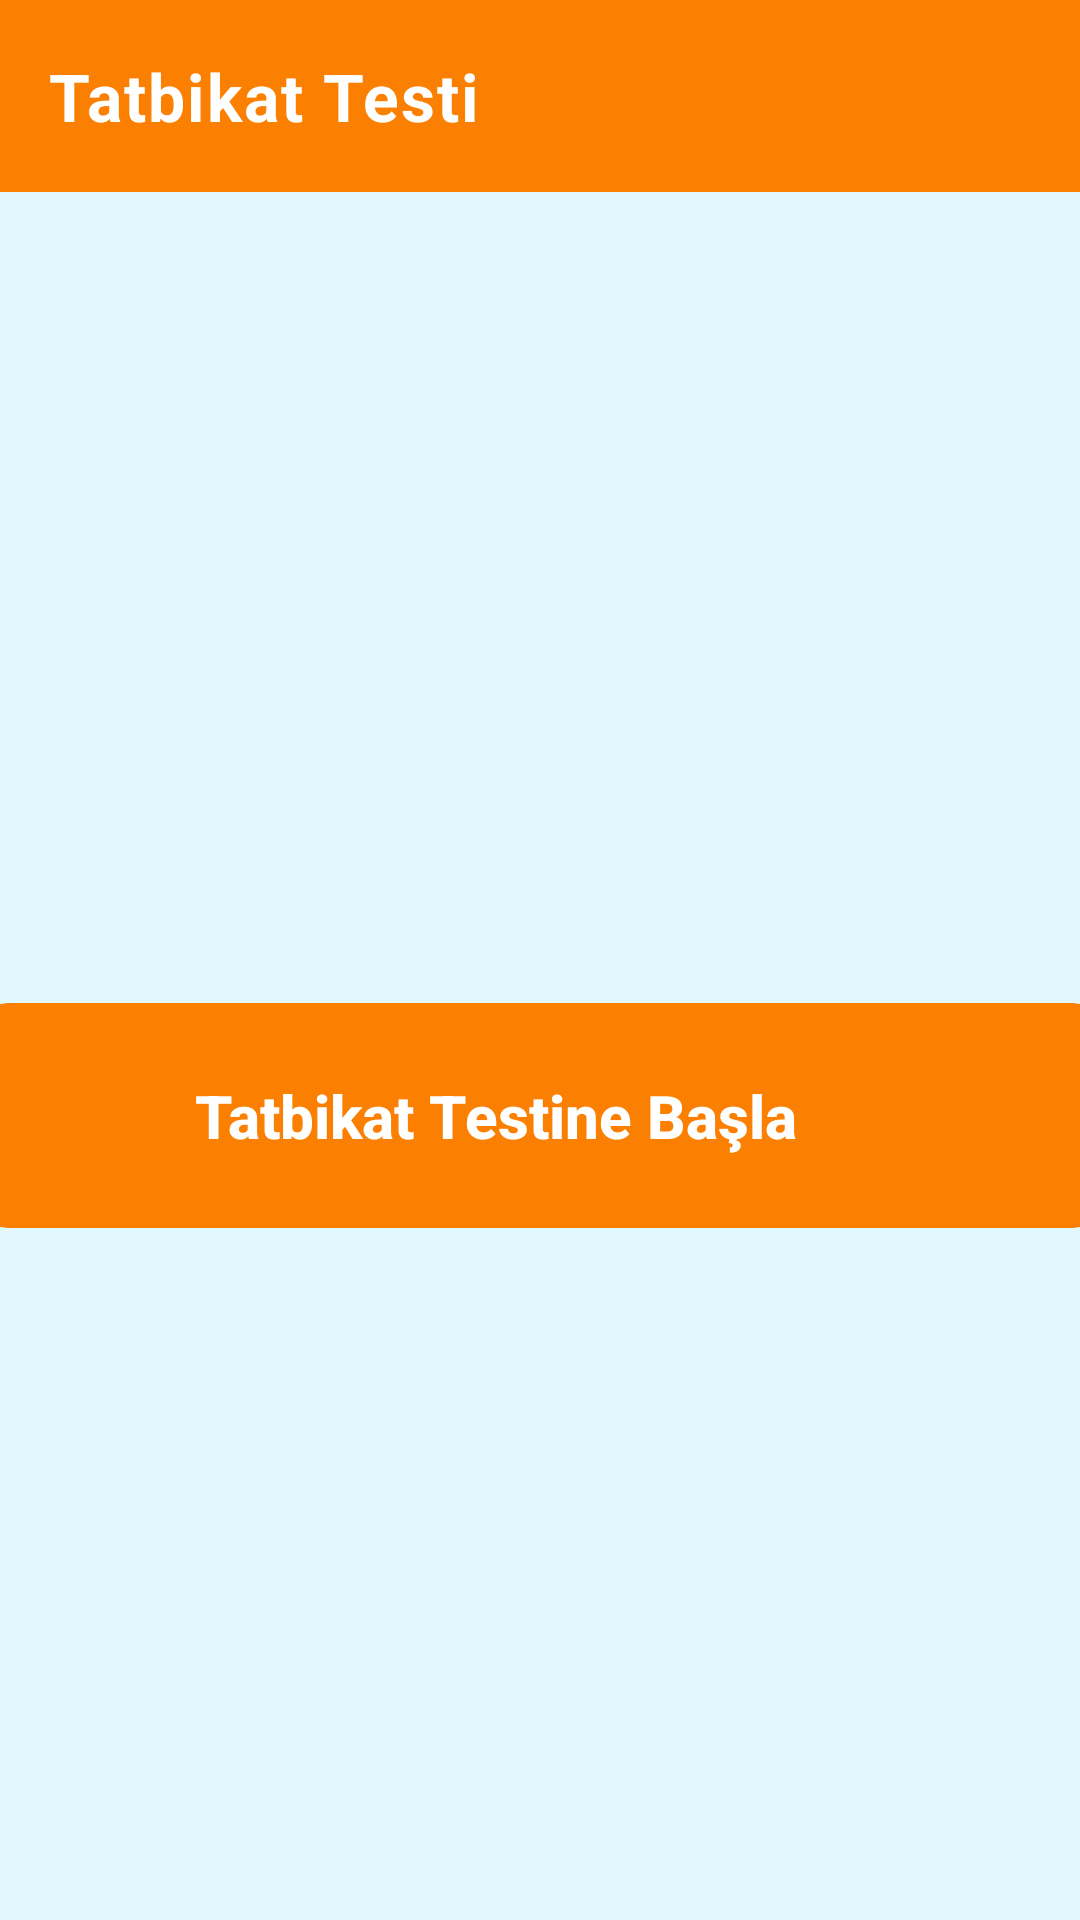

Android layout source for this screen:
<!-- AndroidManifest.xml: application theme Theme.DepremRadari -->
<!-- res/layout/fragment_test.xml -->
<?xml version="1.0" encoding="utf-8"?>
<FrameLayout xmlns:android="http://schemas.android.com/apk/res/android"
    xmlns:tools="http://schemas.android.com/tools"
    android:layout_width="match_parent"
    android:layout_height="match_parent"
    xmlns:app="http://schemas.android.com/apk/res-auto"
    tools:context=".TatbikatTest">


    <LinearLayout
        android:layout_width="match_parent"
        android:layout_height="match_parent"
        android:orientation="vertical"
        android:background="@color/lightcyan">
        <androidx.appcompat.widget.Toolbar
            android:id="@+id/toolbarInfo"
            android:theme="@style/Base.Theme.AppBar"
            android:layout_width="match_parent"
            android:layout_height="?attr/actionBarSize"
            android:background="@color/orange"
            app:titleTextAppearance="@style/appBar.TextAppearance.Bold"
            app:title="Tatbikat Testi"
            app:titleMarginStart="10dp"
            app:navigationIcon="@drawable/chevron_left"
            app:titleTextColor="@android:color/white"/>
        <ScrollView
            android:layout_width="match_parent"
            android:layout_height="match_parent">
            <LinearLayout
                android:layout_width="match_parent"
                android:layout_height="match_parent"
                android:orientation="vertical"
                android:layout_gravity="center"
                android:gravity="center">

                <androidx.cardview.widget.CardView
                    android:id="@+id/card_1"
                    android:layout_width="375dp"
                    android:layout_height="75dp"
                    android:layout_gravity="center"
                    android:layout_marginTop="40dp"
                    app:cardBackgroundColor="@color/orange"
                    app:cardCornerRadius="10dp"
                    app:cardElevation="0dp"
                    app:cardUseCompatPadding="false">

                    <LinearLayout
                        android:layout_width="match_parent"
                        android:layout_height="match_parent"
                        android:layout_gravity="center"
                        android:gravity="center"
                        android:orientation="horizontal">
                        <TextView
                            android:layout_width="305dp"
                            android:layout_height="wrap_content"
                            android:fontFamily="sans-serif-medium"
                            android:text="Tatbikat Testine Başla"
                            android:textAlignment="center"
                            android:textColor="@color/white"
                            android:textSize="20sp"
                            android:textStyle="bold" />
                        <ImageView
                            android:layout_gravity="center"
                            android:layout_width="30dp"
                            android:layout_height="30dp"
                            android:src="@drawable/play"/>

                    </LinearLayout>
                </androidx.cardview.widget.CardView>


            </LinearLayout>
        </ScrollView>

    </LinearLayout>


</FrameLayout>
<!-- resources referenced by this layout -->
<resources>
  <color name="lightcyan">#e2f8ff</color>
  <color name="orange">#fb7f01</color>
  <color name="white">#FFFFFFFF</color>
  <style name="Base.Theme.AppBar" parent="Widget.MaterialComponents.ActionBar.Primary">
          
          <item name="colorPrimary">#D40E0D</item>
          <item name="android:color">@color/black</item>
      </style>
  <style name="appBar.TextAppearance.Bold" parent="TextAppearance.MaterialComponents.Body1">
          <item name="android:textStyle">bold</item>
          <item name="android:textSize">22sp</item>
          <item name="android:layout_marginTop">70dp</item>
      </style>
  <style name="Theme.DepremRadari" parent="Theme.Material3.DayNight.NoActionBar" />
  <color name="black">#FF000000</color>
</resources>
